Run: headless pygame with SDL's dummy video driver; simulated clock (each Clock.tick advances the game by its frame time, no real sleeping); random seed 0; keys injected as events and as key.get_pressed() state; no mouse input.
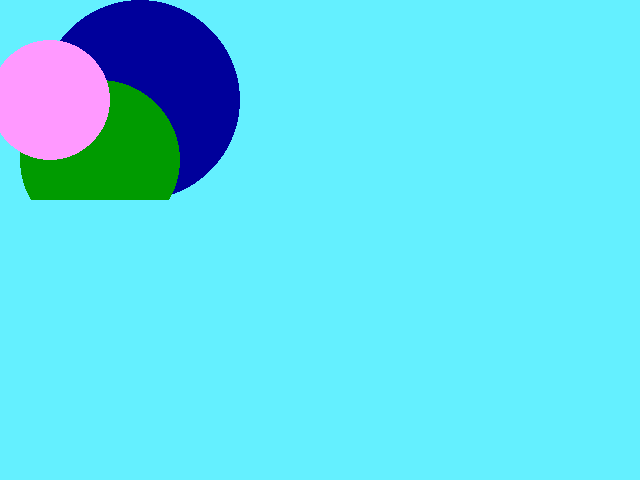
Frame 1 of 4 · flips 1–60 · no input
Frame 2 of 4 · flips 61–180 · tapped SPACE, RETURN · held RIGHT (→), D · screen unchanged from frame 1, image omitted
Frame 3 of 4 · flips 181–300 · held DOWN (↓), S · screen unchanged from frame 2, image omitted
Frame 4 of 4 · flips 301–420 · held LEFT (←), A, UP (↑), W · screen unchanged from frame 3, image omitted

The pygame program that drew these frames:

import pygame
pygame.init()

green = [0, 155, 0]
blue = [0, 0, 155]
pink = [255, 153, 255]
lGreen = [153, 255, 153]
lBlue = [100, 240, 255]

screenX = 640
screenY = 480
screen=pygame.display.set_mode([screenX, screenY])
pygame.display.set_caption("Surface")
screen.fill(lBlue)

surf = pygame.Surface((300,200))
surf.set_colorkey((0,0,0)) 

pygame.draw.circle(surf, blue, (140,100), 100)
pygame.draw.circle(surf,green, (100,160), 80)
pygame.draw.circle(surf, pink, (50,100), 60)
screen.blit(surf,(0,0))

gameover = False
while not gameover:
    event = pygame.event.poll()
    if event.type == pygame.QUIT:
        break

    pygame.display.flip()
pygame.quit()
